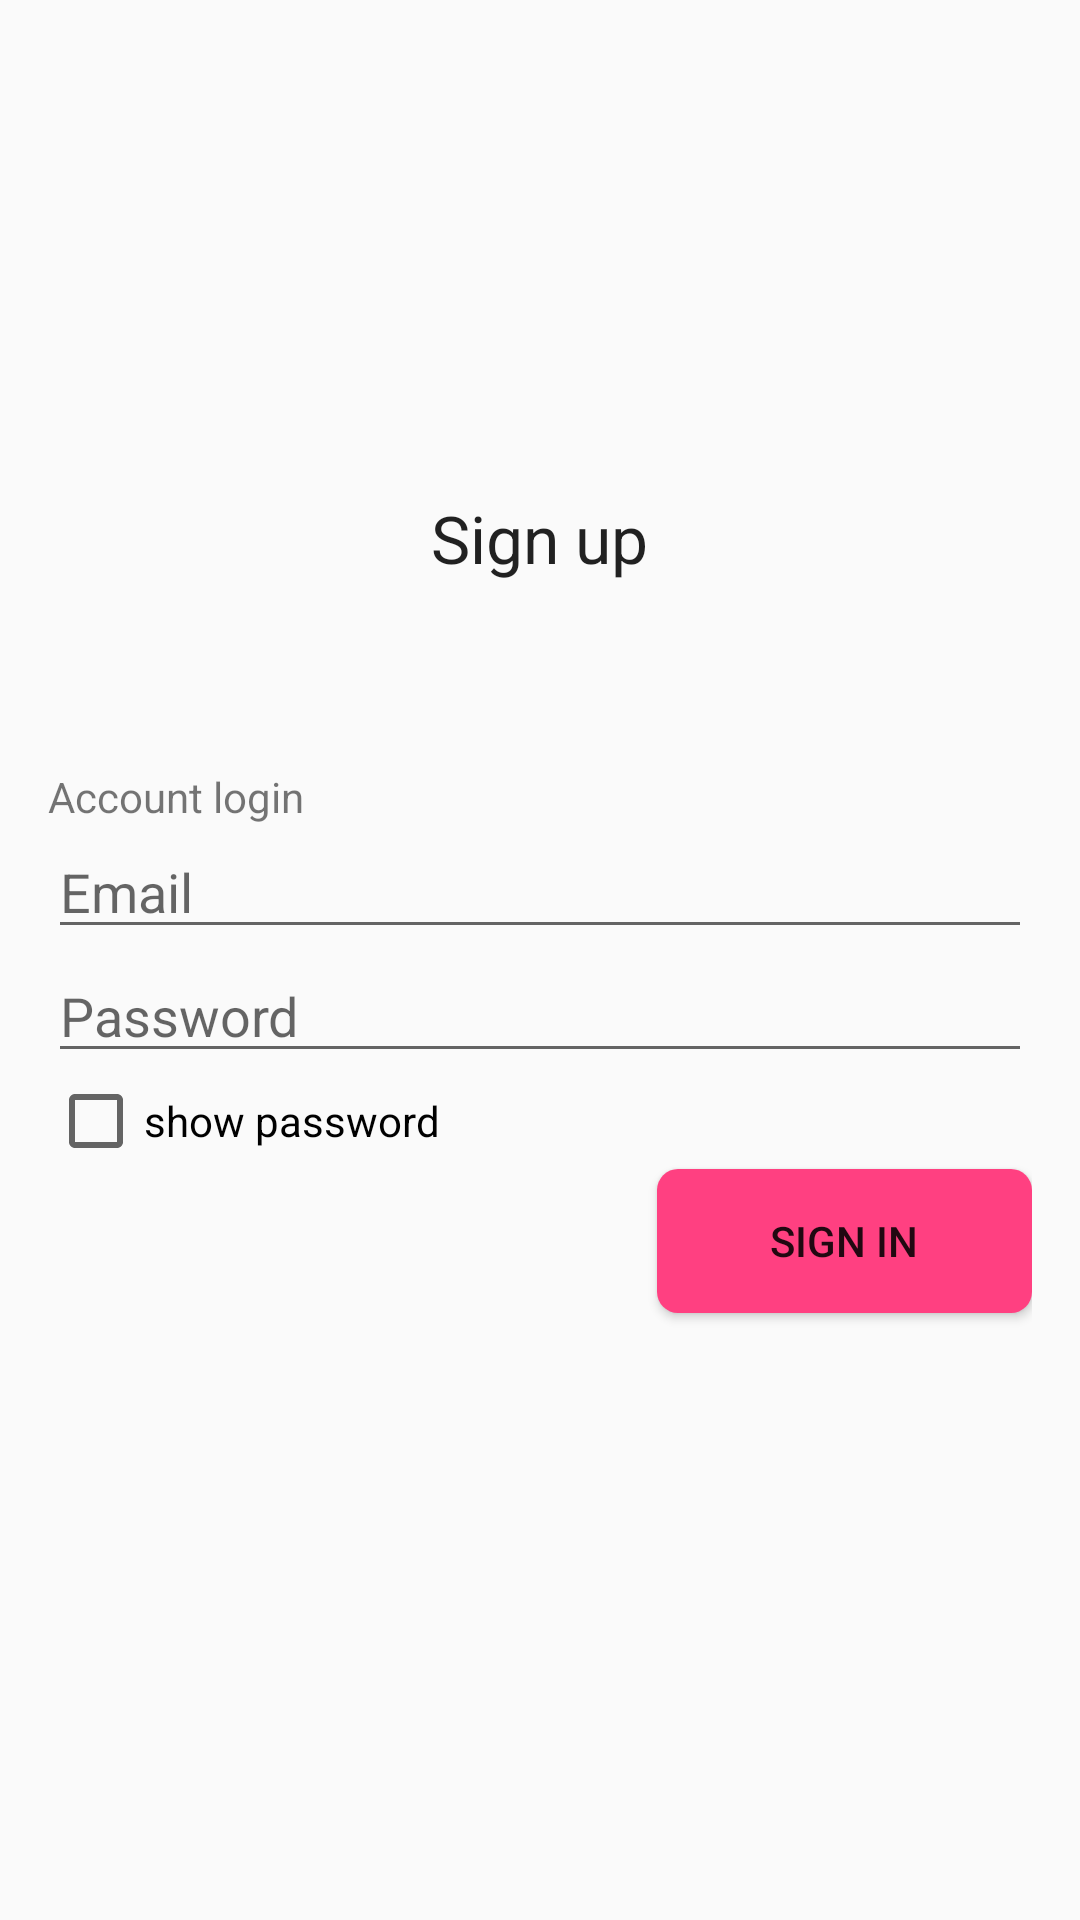

Layout XML and referenced resources for this Android screen:
<!-- AndroidManifest.xml: application theme AppTheme -->
<!-- res/layout/login_act.xml -->
<?xml version="1.0" encoding="utf-8"?>
<LinearLayout
	xmlns:android="http://schemas.android.com/apk/res/android"
	xmlns:app="http://schemas.android.com/apk/res-auto"
	xmlns:tools="http://schemas.android.com/tools"
	android:layout_width="match_parent"
	android:layout_height="match_parent"
	android:gravity="center_vertical"
	android:orientation="vertical"
	android:padding="16dp"
	tools:context=".LoginActivity">

	<TextView
		android:layout_height="wrap_content"
		android:textAppearance="?android:attr/textAppearanceLarge"
		android:layout_width="wrap_content"
		android:text="Sign up"
		android:layout_gravity="center_horizontal"
		android:layout_marginBottom="62dp"
		android:layout_marginTop="-38dp"
		android:typeface="sans"/>

	<TextView
		android:layout_width="wrap_content"
		android:layout_height="wrap_content"
		android:text="Account login"/>

	<EditText
		android:id="@+id/email"
		android:layout_width="match_parent"
		android:layout_height="wrap_content"
		android:hint="Email"/>

	<EditText
		android:id="@+id/password"
		android:layout_width="match_parent"
		android:layout_height="wrap_content"
		android:hint="Password"
		android:inputType="textPassword"/>

	<CheckBox
		android:id="@+id/showCheckBox"
		android:layout_height="wrap_content"
		android:layout_width="wrap_content"
		android:text="show password"/>

	<Button
		android:id="@+id/login"
		android:layout_width="wrap_content"
		android:layout_height="wrap_content"
		android:text="Sign In"
		android:background="@drawable/signinbutton"
		android:layout_gravity="right"/>

	<ProgressBar
		android:id="@+id/progressBar"
		android:layout_width="wrap_content"
		android:layout_height="wrap_content"
		android:visibility="gone"/>

</LinearLayout>
<!-- resources referenced by this layout -->
<resources>
  <!-- drawable signinbutton (drawable) -->
  <?xml version="1.0" encoding="utf-8"?>
  <shape xmlns:android="http://schemas.android.com/apk/res/android"
  	android:shape ="rectangle"
  
  >
  
  	<solid android:color="#FF4081"
  
  	/>
  
  	<padding android:bottom="8dp"
  		android:top="8dp"
  		android:right="8dp"
  		android:left="8dp"/>
  	<size android:width="125dp"
  		android:height="5dp"/>
  
  
  	<corners android:radius="7dp"/>
  </shape>
  <style name="AppTheme" parent="Theme.AppCompat.Light">	
  		<item name="colorPrimary">@color/colorPrimary</item>
          <item name="colorPrimaryDark">@color/colorPrimaryDark</item>
          <item name="colorAccent">@color/colorAccent</item>
  
  	</style>
  <color name="colorPrimary">#3F51B5</color>
  <color name="colorPrimaryDark">#303F9F</color>
  <color name="colorAccent">#FF4081</color>
</resources>
